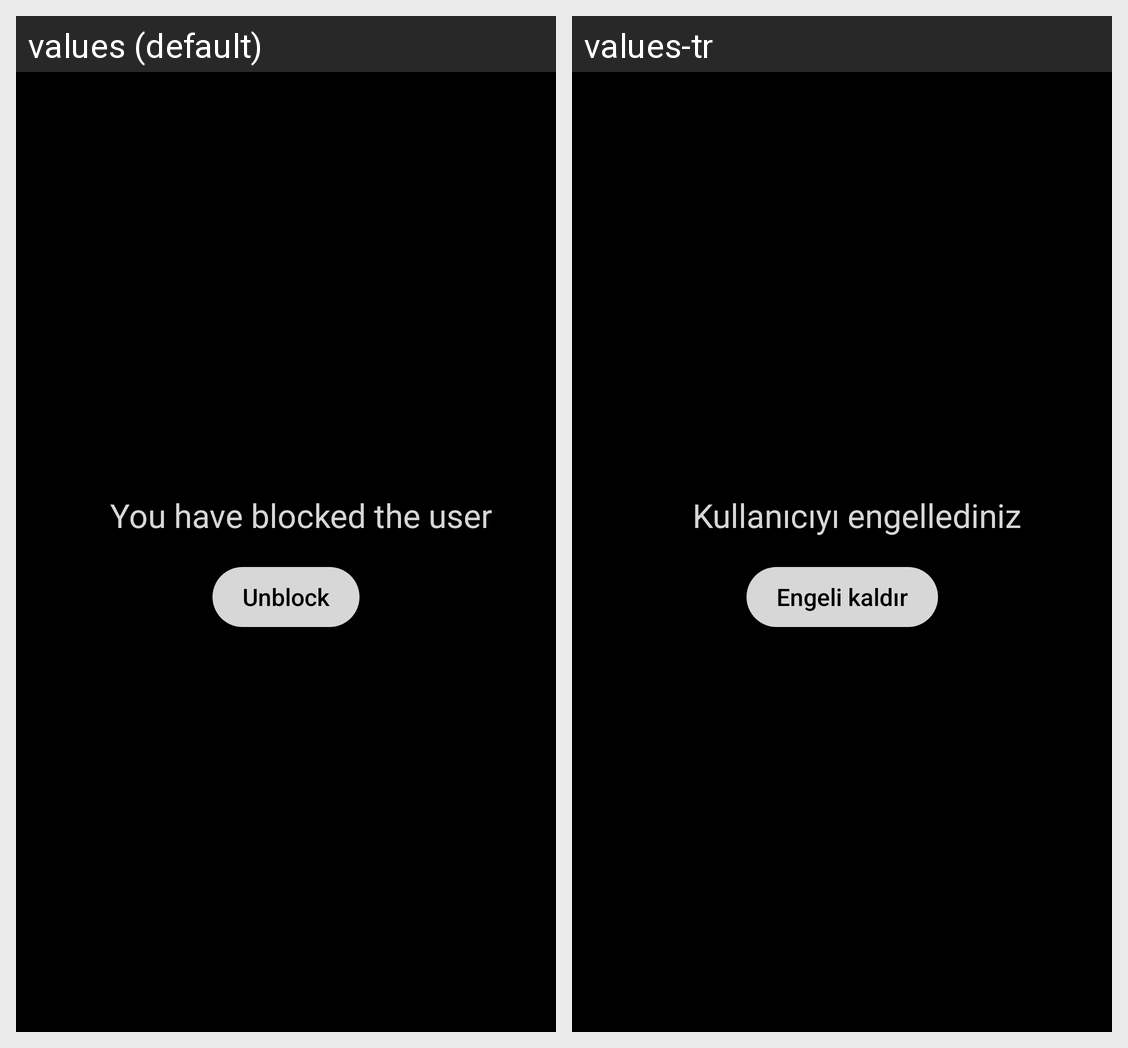

This grid shows one Android layout under two languages. Give, for every string resource on the screen, its name, the default text and each shown locale's text.
Android screen res/layout/recycler_view_chat_block_1.xml rendered under 2 locales, left to right: values (default), values-tr. Device: Nexus 5 (rendered at 1080×1920; each locale shown at half size, 540×960, under a caption strip naming it); theme Theme.MissedConnection.
Strings drawn on this screen, with the default value and each locale's value (text and hints the layout hard-codes, and strings that could not be matched under every locale, appear in the picture but are not listed):

kullan_c_y_engellediniz
  values: You have blocked the user
  values-tr: Kullanıcıyı engellediniz

engeli_kald_r
  values: Unblock
  values-tr: Engeli kaldır
